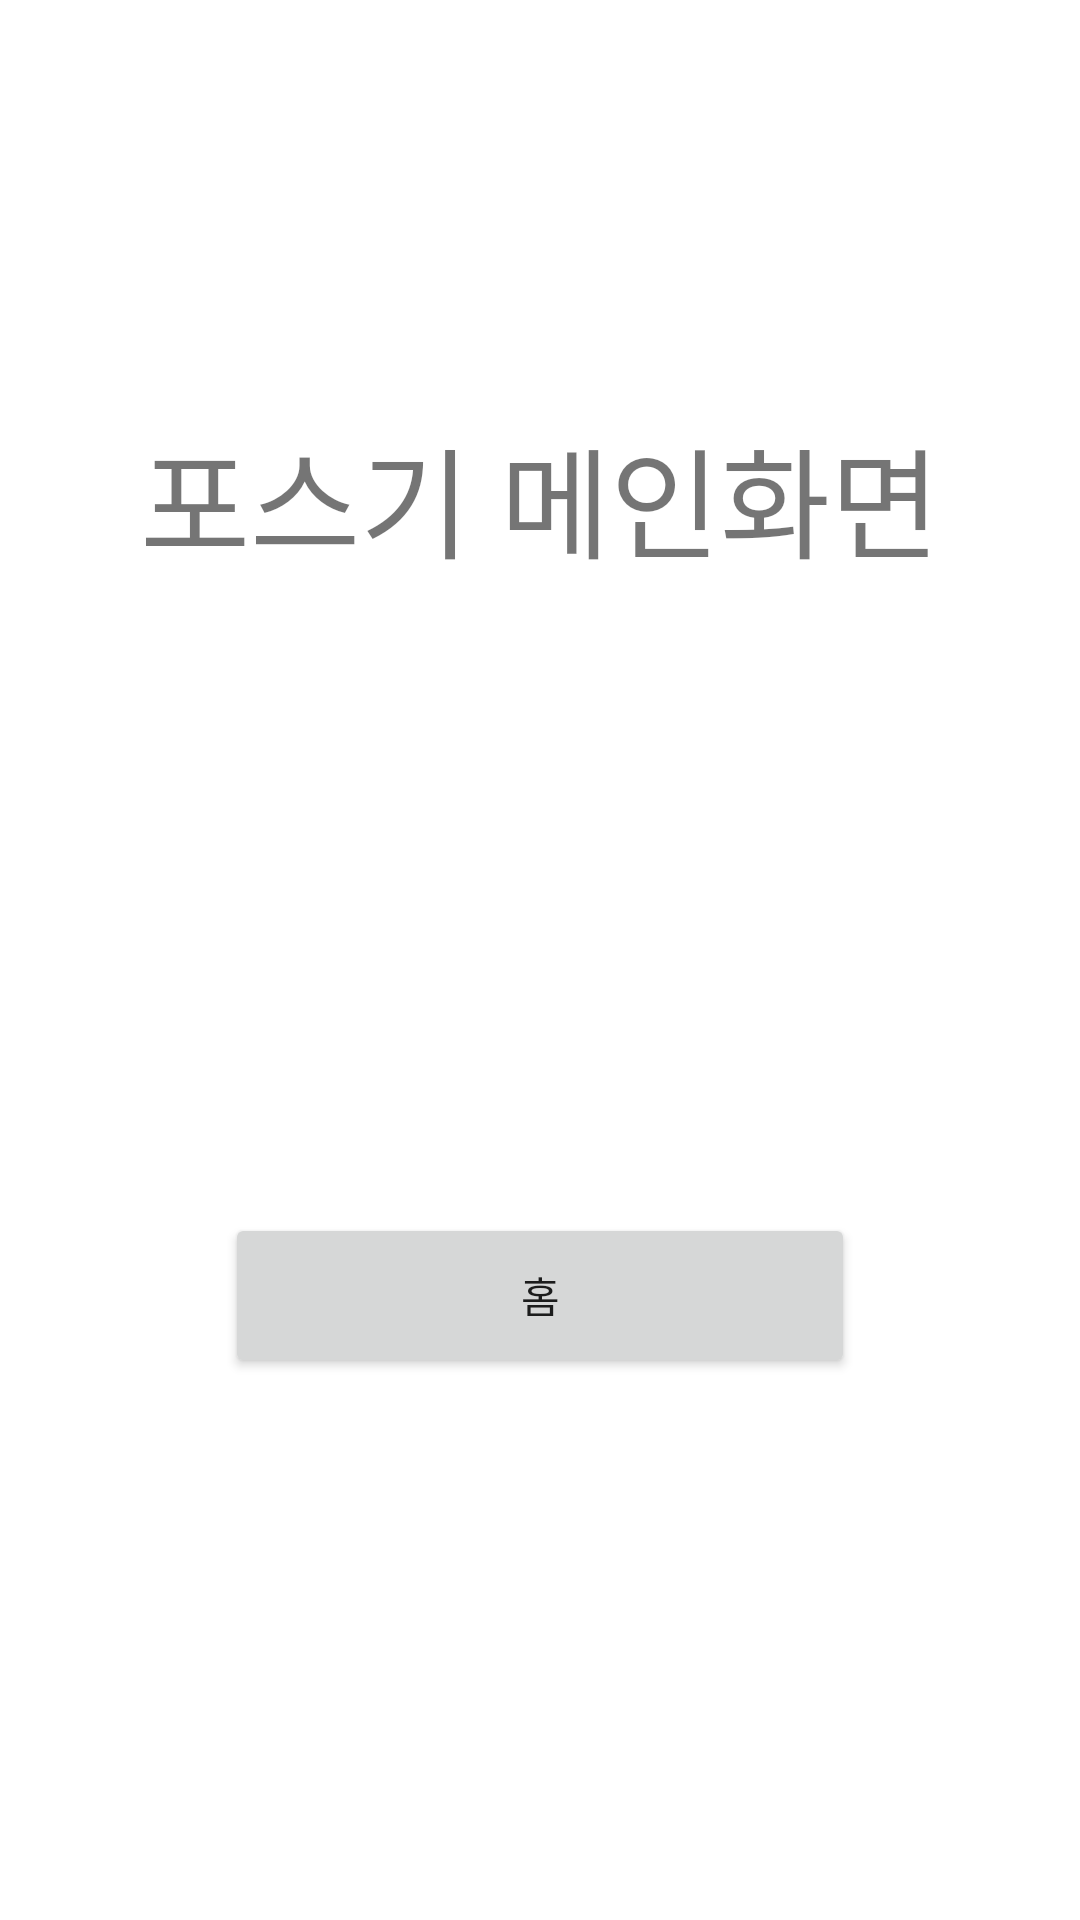

Produce the Android XML layout that renders to this screen, including the resource entries it uses.
<!-- AndroidManifest.xml: application theme Theme.Sw2402 -->
<!-- res/layout/activity_pos.xml -->
<?xml version="1.0" encoding="utf-8"?>
<androidx.constraintlayout.widget.ConstraintLayout xmlns:android="http://schemas.android.com/apk/res/android"
    xmlns:app="http://schemas.android.com/apk/res-auto"
    xmlns:tools="http://schemas.android.com/tools"
    android:layout_width="match_parent"
    android:layout_height="match_parent"
    tools:context=".PosActivity">


    <TextView
        android:layout_width="wrap_content"
        android:layout_height="wrap_content"
        android:text="포스기 메인화면"
        android:textSize="40sp"
        app:layout_constraintBottom_toBottomOf="parent"
        app:layout_constraintEnd_toEndOf="parent"
        app:layout_constraintStart_toStartOf="parent"
        app:layout_constraintTop_toTopOf="parent"
        app:layout_constraintVertical_bias="0.235" />

    <Button
        android:id="@+id/home"
        android:text="홈"
        android:layout_width="210dp"
        android:layout_height="55dp"
        app:layout_constraintBottom_toBottomOf="parent"
        app:layout_constraintEnd_toEndOf="parent"
        app:layout_constraintStart_toStartOf="parent"
        app:layout_constraintTop_toTopOf="parent"
        app:layout_constraintVertical_bias="0.691"
        />

</androidx.constraintlayout.widget.ConstraintLayout>
<!-- resources referenced by this layout -->
<resources>
  <style name="Theme.Sw2402" parent="Theme.MaterialComponents.DayNight.DarkActionBar">
          
          <item name="colorPrimary">@color/purple_500</item>
          <item name="colorPrimaryVariant">@color/purple_700</item>
          <item name="colorOnPrimary">@color/white</item>
          
          <item name="colorSecondary">@color/teal_200</item>
          <item name="colorSecondaryVariant">@color/teal_700</item>
          <item name="colorOnSecondary">@color/black</item>
          
          <item name="android:statusBarColor" tools:targetApi="l">?attr/colorPrimaryVariant</item>
          
      </style>
  <!-- not gathered from this repository: default colours our renderer supplied (Android Studio template values) -->
  <color name="purple_500">#FF6200EE</color>
  <color name="purple_700">#FF3700B3</color>
  <color name="teal_200">#FF03DAC5</color>
  <color name="teal_700">#FF018786</color>
  <color name="black">#FF000000</color>
  <color name="white">#FFFFFFFF</color>
</resources>
